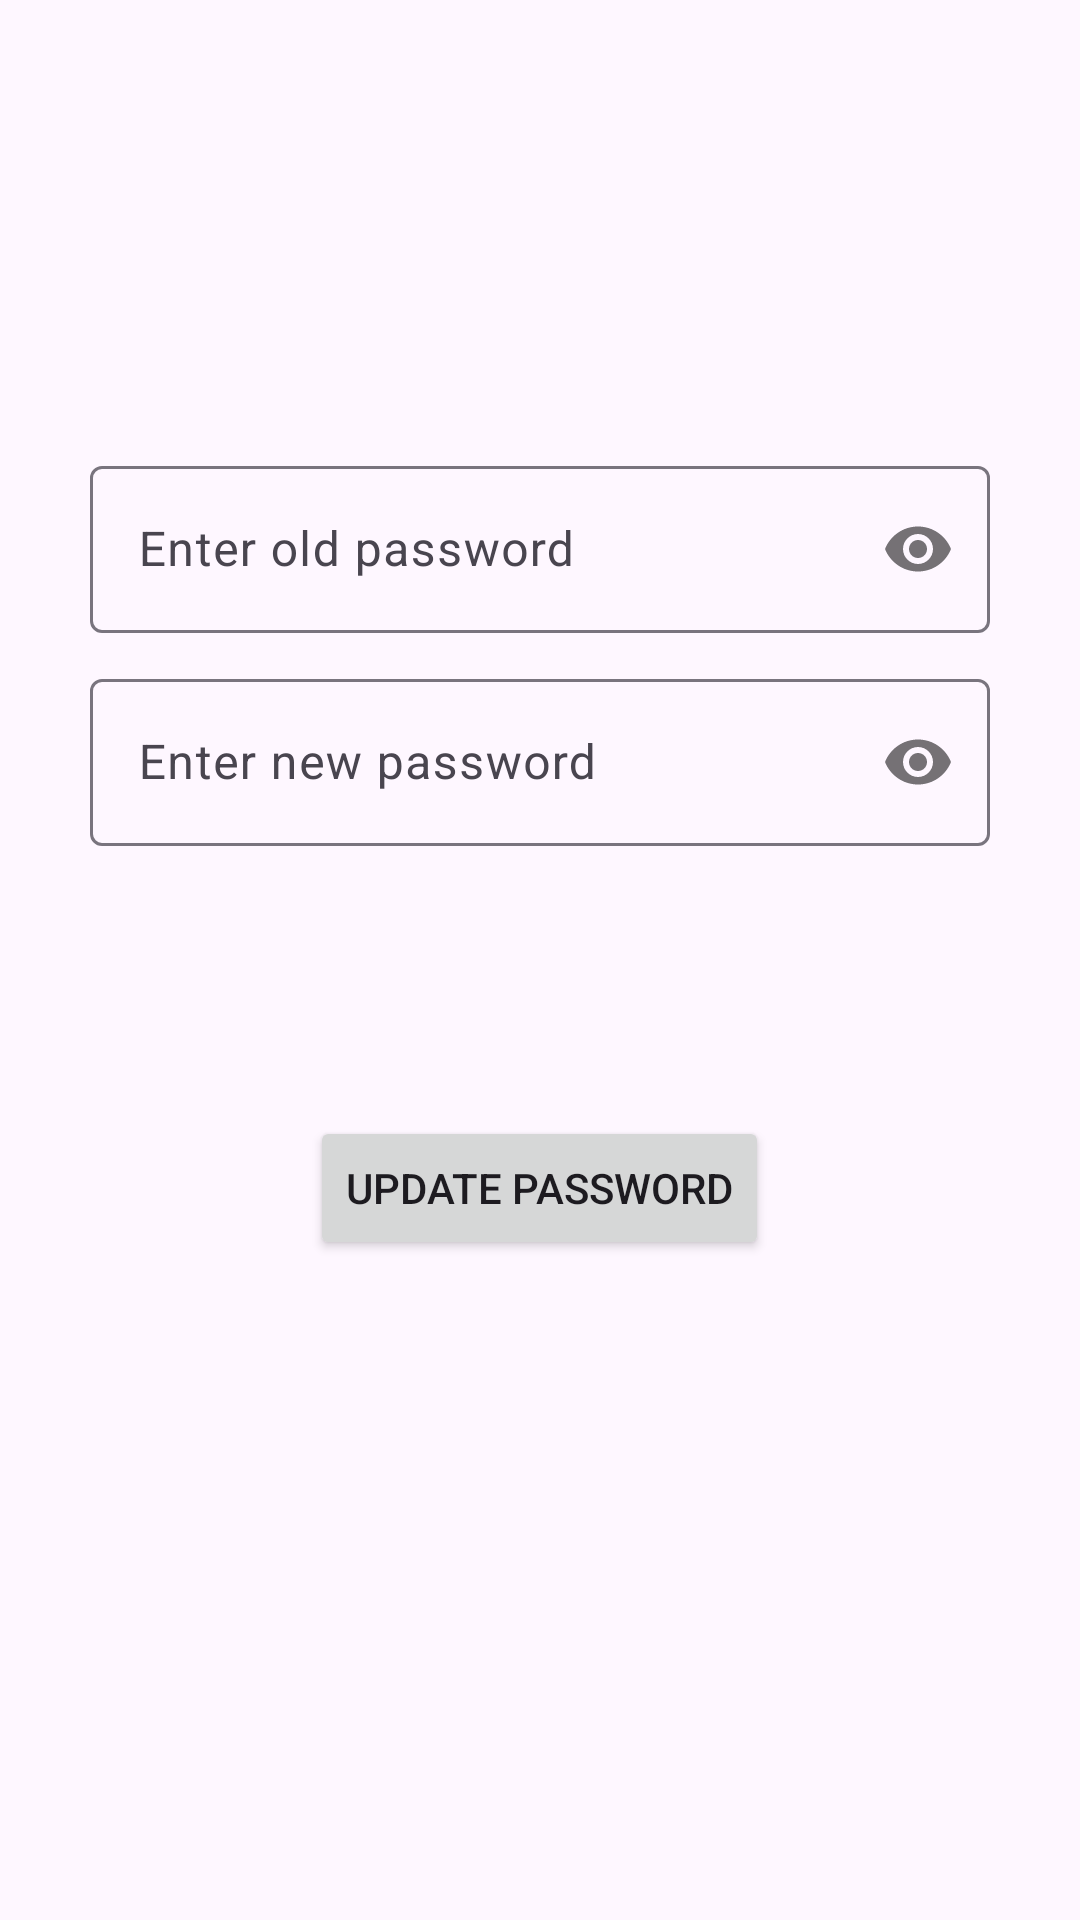

Produce the Android XML layout that renders to this screen, including the resource entries it uses.
<!-- AndroidManifest.xml: application theme Theme.AppWrite_UserAuth -->
<!-- res/layout/activity_update_password.xml -->
<?xml version="1.0" encoding="utf-8"?>
<LinearLayout xmlns:android="http://schemas.android.com/apk/res/android"
    xmlns:app="http://schemas.android.com/apk/res-auto"
    xmlns:tools="http://schemas.android.com/tools"
    android:layout_width="match_parent"
    android:layout_height="match_parent"
    android:gravity="center_horizontal"
    android:orientation="vertical"
    tools:context=".UpdatePasswordActivity">

    <com.google.android.material.textfield.TextInputLayout
        android:id="@+id/oldPasswordLayout"
        android:layout_width="match_parent"
        android:layout_height="wrap_content"
        android:layout_marginHorizontal="30dp"
        android:layout_marginTop="150dp"
        android:background="@android:color/transparent"
        app:boxBackgroundColor="@android:color/transparent"
        app:passwordToggleEnabled="true"
        tools:ignore="RtlSymmetry">

        <com.google.android.material.textfield.TextInputEditText
            android:id="@+id/oldPassword"
            android:layout_width="match_parent"
            android:layout_height="wrap_content"
            android:hint="@string/placeholder_input_old_password"
            android:inputType="textPassword" />

    </com.google.android.material.textfield.TextInputLayout>

    <com.google.android.material.textfield.TextInputLayout
        android:id="@+id/passwordLayout"
        android:layout_width="match_parent"
        android:layout_height="wrap_content"
        android:layout_marginHorizontal="30dp"
        android:layout_marginTop="10dp"
        android:background="@android:color/transparent"
        app:boxBackgroundColor="@android:color/transparent"
        app:passwordToggleEnabled="true"
        tools:ignore="RtlSymmetry">

        <com.google.android.material.textfield.TextInputEditText
            android:id="@+id/password"
            android:layout_width="match_parent"
            android:layout_height="wrap_content"
            android:hint="@string/placeholder_input_new_password"
            android:inputType="textPassword" />

    </com.google.android.material.textfield.TextInputLayout>

    <Button
        android:id="@+id/updatePasswordBtn"
        android:layout_width="wrap_content"
        android:layout_height="wrap_content"
        android:layout_marginTop="90dp"
        android:text="@string/updatePassword" />

</LinearLayout>
<!-- resources referenced by this layout -->
<resources>
  <string name="placeholder_input_new_password">Enter new password</string>
  <string name="placeholder_input_old_password">Enter old password</string>
  <string name="updatePassword">Update Password</string>
  <style name="Theme.AppWrite_UserAuth" parent="Base.Theme.AppWrite_UserAuth" />
  <style name="Base.Theme.AppWrite_UserAuth" parent="Theme.Material3.DayNight.NoActionBar">
          
          
      </style>
</resources>
